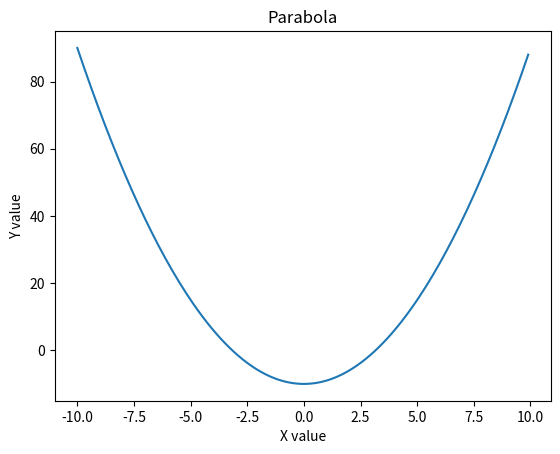
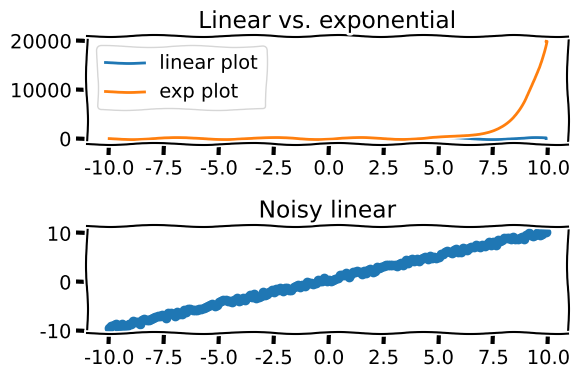

Source code (Python) for these figures, in order:
'''
Show basic plotting using matplotlib
'''

import numpy as np
import matplotlib.pyplot as plt

x_vals = np.arange(-10,10,0.1)

y_vals = x_vals**2 - 10 # A simple quadratic

plt.plot(x_vals, y_vals) # line plot
plt.title('Parabola')
plt.xlabel('X value')
plt.ylabel('Y value')
plt.show() # must do this to show the plot! program will pause here until the
           #    plot is dismissed.

# something a little more complicated...
with plt.xkcd(): # "with" creates a context for a command. this is just for fun!
    plt.figure(figsize=(6, 4)) # custom figure size
    plt.subplot(211) # two rows, one column, plot number one
    plt.plot(x_vals, x_vals, label='linear plot') # linear
    plt.plot(x_vals, np.exp(x_vals), label='exp plot') # exponential
    plt.legend() # make a legend
    plt.title('Linear vs. exponential')
    plt.subplot(212) # two rows, one column, plot number two
    plt.scatter(x_vals, x_vals + np.random.rand(len(x_vals))) # linear plus some noise
    plt.title('Noisy linear')
    plt.tight_layout() # give some space so the title doesn't overlap things
    plt.show()